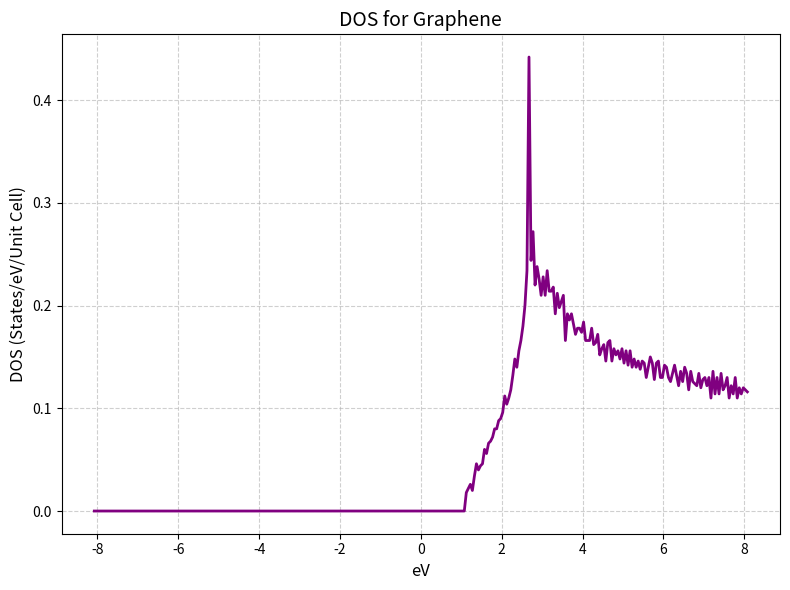

This chart was generated by the following Python code:
import numpy as np
import matplotlib.pyplot as plt
a = 2.46 
t = 2.7  
n_points = 200  
energy_resolution = 0.05 
kx_vals = np.linspace(-np.pi / a, np.pi / a, n_points)
ky_vals = np.linspace(-np.pi / a, np.pi / a, n_points)
kx, ky = np.meshgrid(kx_vals, ky_vals)
E = lambda kx, ky: t * np.sqrt(1 + 4 * np.cos(np.sqrt(3) * kx * a / 2) * np.cos(ky * a / 2) +
                               4 * np.cos(ky * a / 2)**2)
E_k = E(kx, ky)

E_flat = E_k.flatten()
E_min, E_max = -3 * t, 3 * t
E_bins = np.arange(E_min, E_max, energy_resolution)
DOS, bin_edges = np.histogram(E_flat, bins=E_bins, density=True)
bin_centers = 0.5 * (bin_edges[:-1] + bin_edges[1:])
plt.figure(figsize=(8, 6))
plt.plot(bin_centers, DOS, color="purple", lw=2)
plt.title("DOS for Graphene", fontsize=14)
plt.xlabel("eV", fontsize=12)
plt.ylabel("DOS (States/eV/Unit Cell)", fontsize=12)
plt.grid(True, linestyle="--", alpha=0.6)
plt.tight_layout()
plt.show()